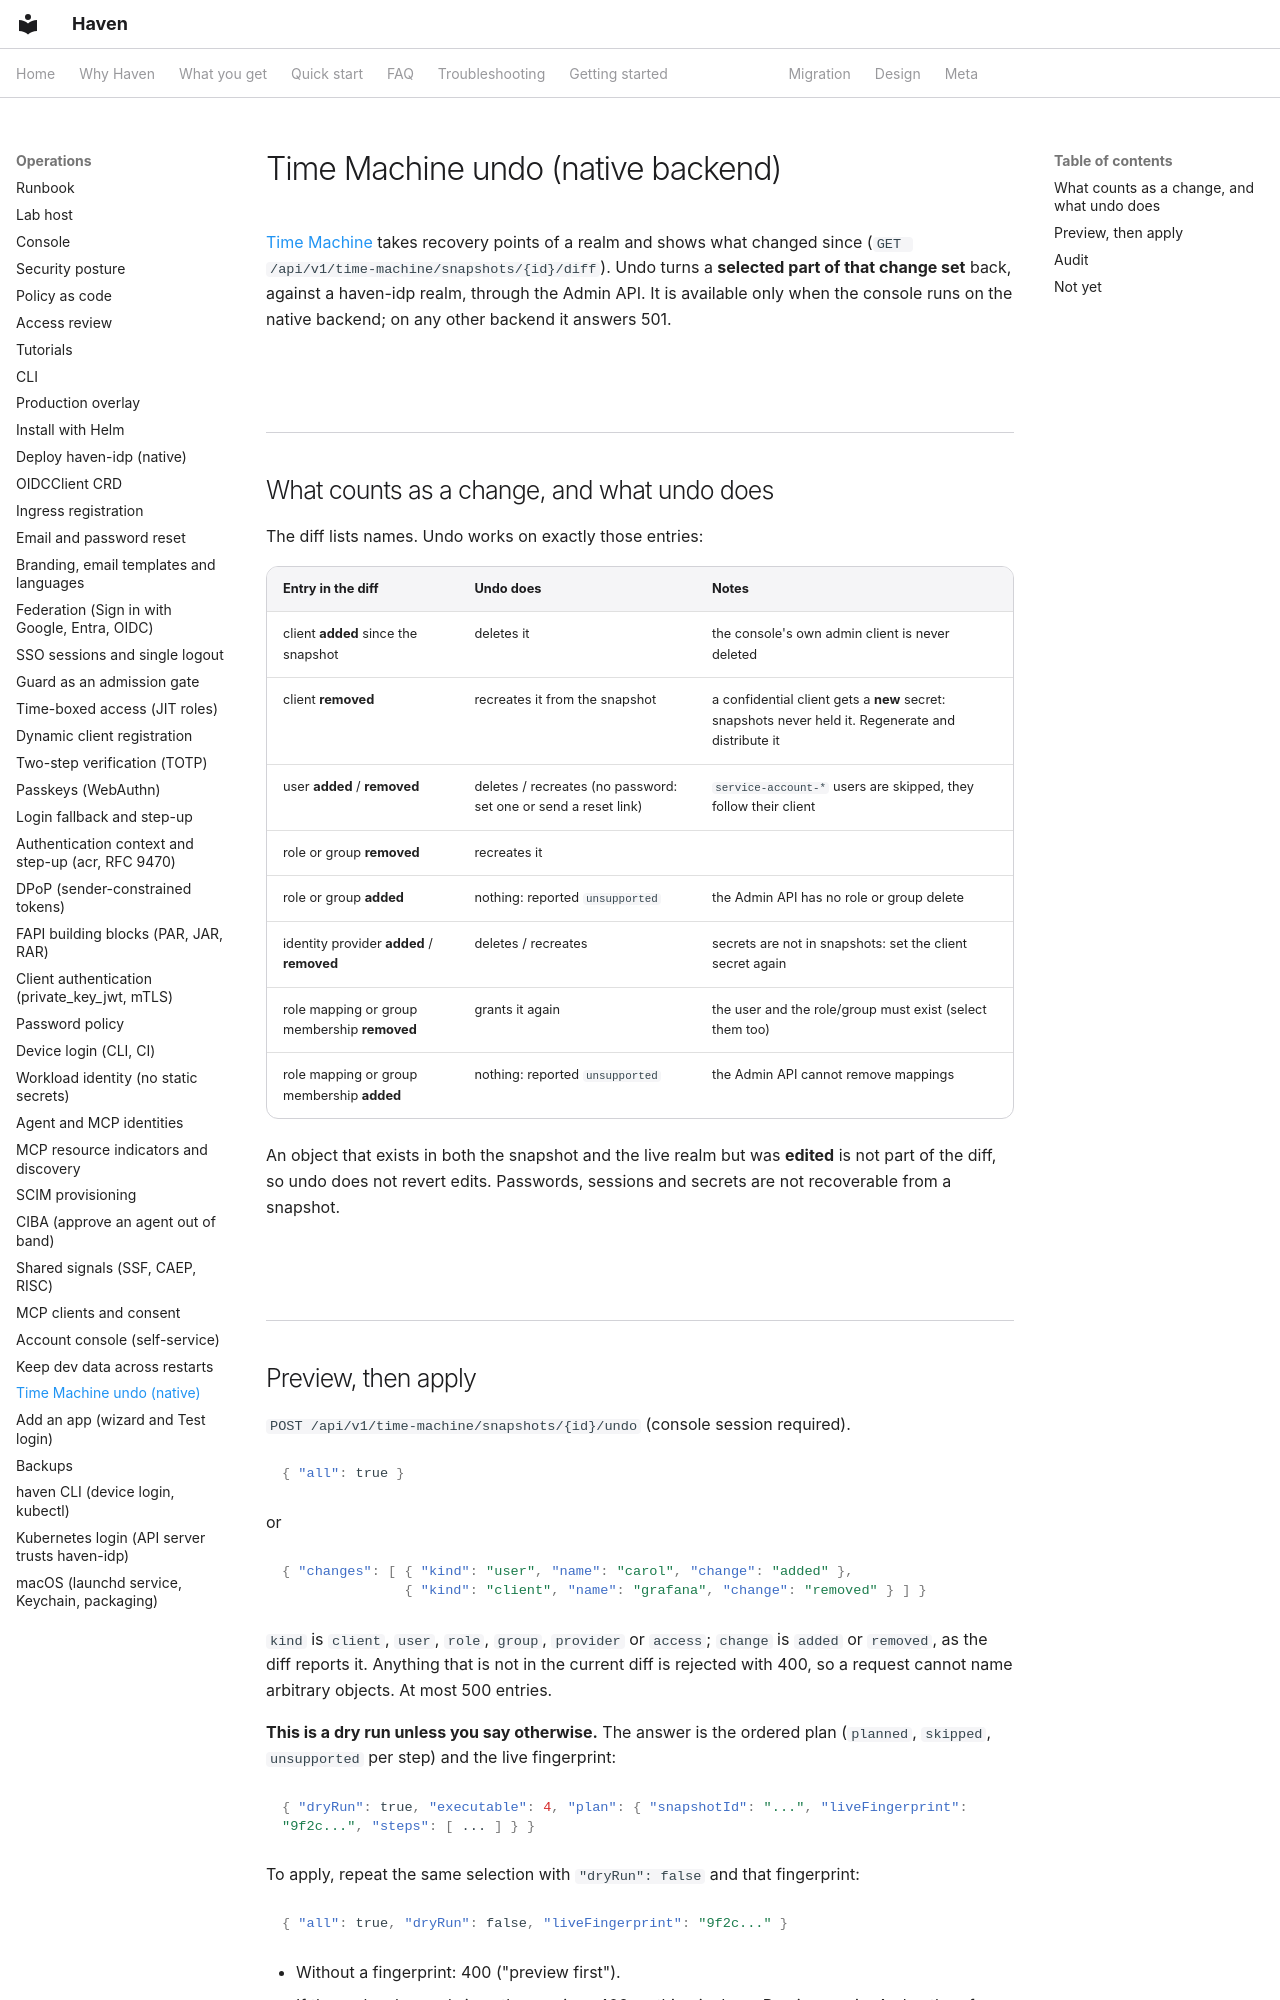

repository: zyvorai/zyvor-haven · page: time-machine-undo/index.html · generator: mkdocs

# Time Machine undo (native backend)

[Time Machine](identity-ops.md#time-machine) takes recovery points of a realm and shows what changed since
(`GET /api/v1/time-machine/snapshots/{id}/diff`). Undo turns a **selected part of that change set** back,
against a haven-idp realm, through the Admin API. It is available only when the console runs on the native
backend; on any other backend it answers 501.

## What counts as a change, and what undo does

The diff lists names. Undo works on exactly those entries:

| Entry in the diff | Undo does | Notes |
| --- | --- | --- |
| client **added** since the snapshot | deletes it | the console's own admin client is never deleted |
| client **removed** | recreates it from the snapshot | a confidential client gets a **new** secret: snapshots never held it. Regenerate and distribute it |
| user **added** / **removed** | deletes / recreates (no password: set one or send a reset link) | `service-account-*` users are skipped, they follow their client |
| role or group **removed** | recreates it | |
| role or group **added** | nothing: reported `unsupported` | the Admin API has no role or group delete |
| identity provider **added** / **removed** | deletes / recreates | secrets are not in snapshots: set the client secret again |
| role mapping or group membership **removed** | grants it again | the user and the role/group must exist (select them too) |
| role mapping or group membership **added** | nothing: reported `unsupported` | the Admin API cannot remove mappings |

An object that exists in both the snapshot and the live realm but was **edited** is not part of the diff, so
undo does not revert edits. Passwords, sessions and secrets are not recoverable from a snapshot.
